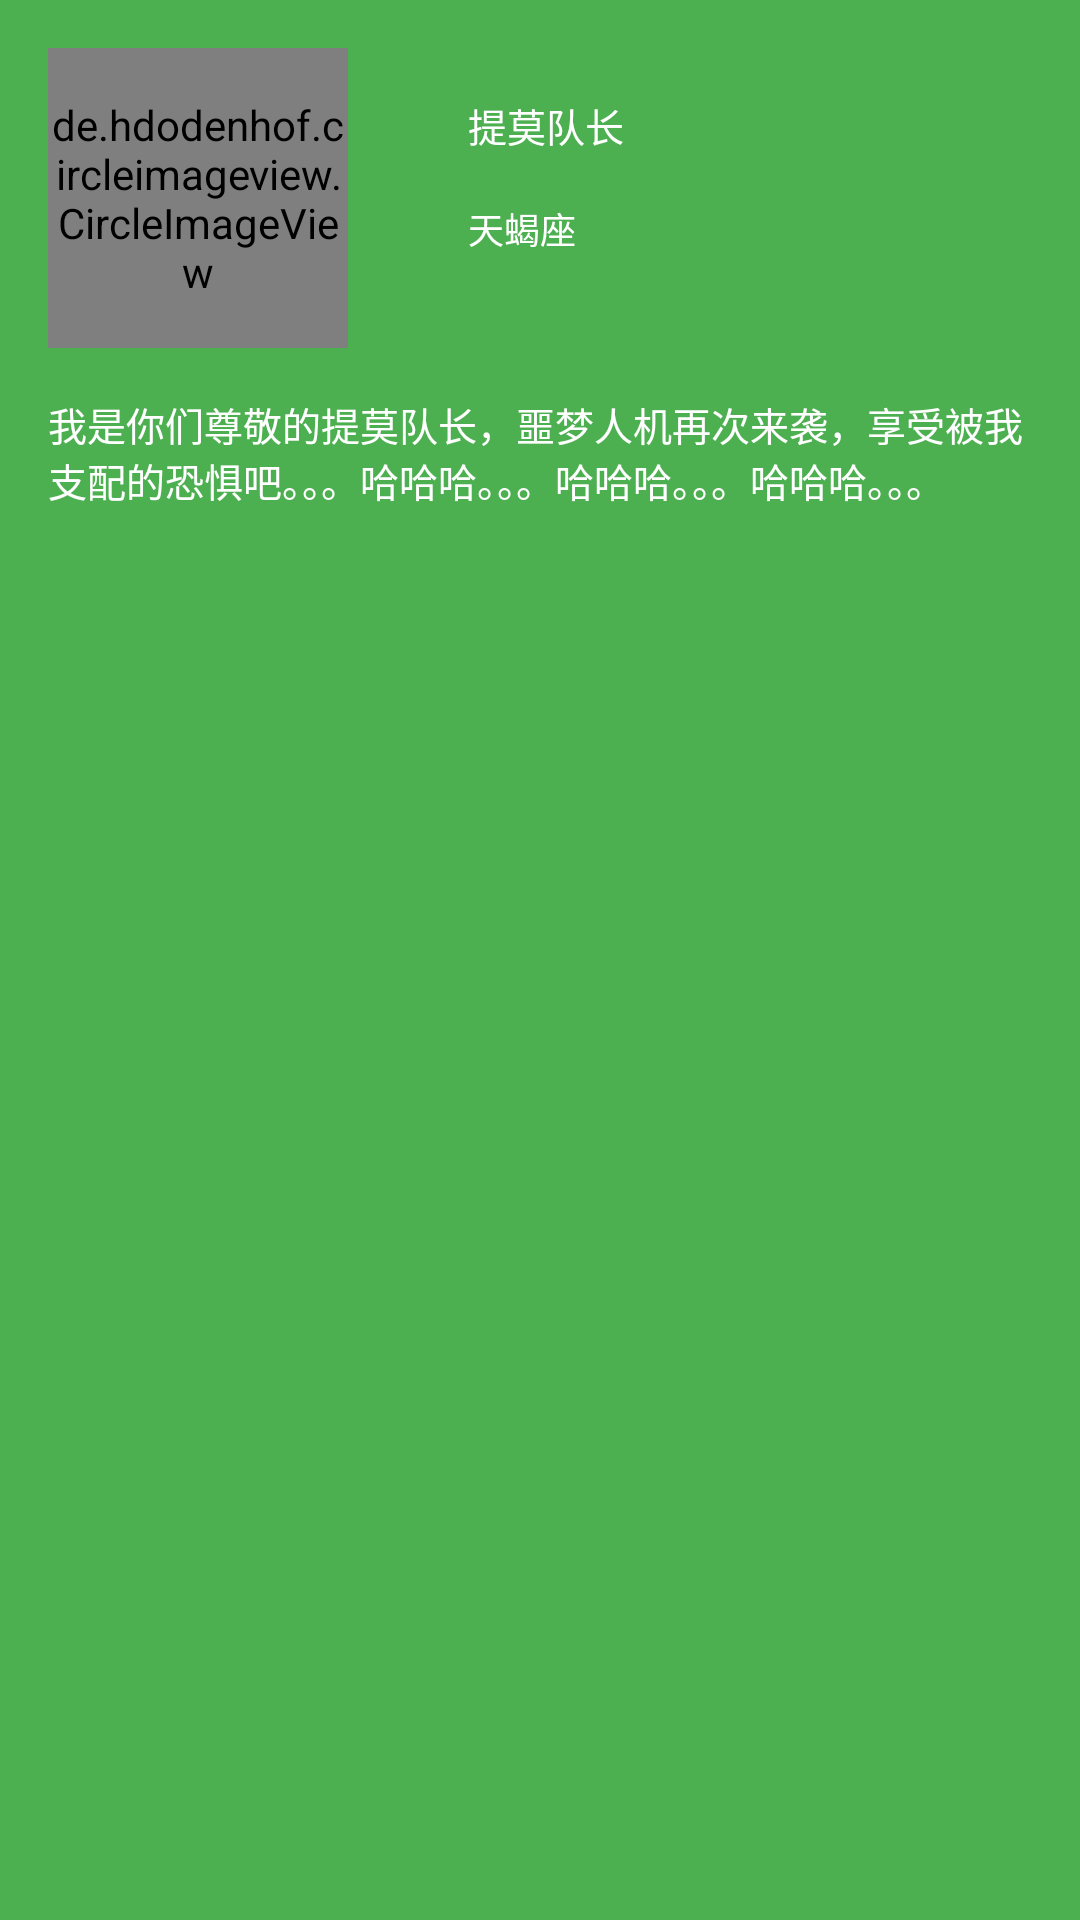

Layout XML and referenced resources for this Android screen:
<!-- AndroidManifest.xml: application theme AppTheme -->
<!-- res/layout/view_nav_header.xml -->
<?xml version="1.0" encoding="utf-8"?>
<RelativeLayout xmlns:android="http://schemas.android.com/apk/res/android"
    xmlns:app="http://schemas.android.com/apk/res-auto"
    android:layout_width="match_parent"
    android:layout_height="200dp"
    android:background="?attr/colorPrimary"
    android:padding="16dp">

    <de.hdodenhof.circleimageview.CircleImageView
        android:id="@+id/iv_user_avatar"
        android:layout_width="100dp"
        android:layout_height="100dp"
        android:scaleType="centerCrop"
        android:src="@mipmap/ic_user_avatar"
        app:civ_border_color="@android:color/white"
        app:civ_border_width="2dp" />

    <TextView
        android:id="@+id/tv_nickname"
        android:layout_width="wrap_content"
        android:layout_height="wrap_content"
        android:layout_alignTop="@id/iv_user_avatar"
        android:layout_marginLeft="40dp"
        android:layout_marginTop="16dp"
        android:layout_toRightOf="@id/iv_user_avatar"
        android:ellipsize="end"
        android:maxLines="1"
        android:text="@string/nickname"
        android:textColor="?android:attr/textColorPrimary"
        android:textSize="13sp" />

    <TextView
        android:id="@+id/tv_constellation"
        android:layout_width="wrap_content"
        android:layout_height="wrap_content"
        android:layout_alignLeft="@id/tv_nickname"
        android:layout_below="@id/tv_nickname"
        android:layout_marginTop="16dp"
        android:ellipsize="end"
        android:maxLines="1"
        android:text="@string/constellation"
        android:textColor="?android:attr/textColorPrimary"
        android:textSize="12sp" />

    <TextView
        android:layout_width="wrap_content"
        android:layout_height="wrap_content"
        android:layout_alignParentBottom="true"
        android:layout_below="@id/iv_user_avatar"
        android:layout_marginTop="16dp"
        android:ellipsize="end"
        android:maxLines="3"
        android:text="@string/introduce"
        android:textColor="?android:attr/textColorPrimary"
        android:textSize="13sp" />
</RelativeLayout>
<!-- resources referenced by this layout -->
<resources>
  <string name="constellation">天蝎座</string>
  <string name="introduce">我是你们尊敬的提莫队长，噩梦人机再次来袭，享受被我支配的恐惧吧。。。哈哈哈。。。哈哈哈。。。哈哈哈。。。</string>
  <string name="nickname">提莫队长</string>
  <style name="AppTheme" parent="Theme.AppCompat.Light.NoActionBar">
  
          <item name="android:textAllCaps">false</item>
  
          
  
          
          <item name="colorPrimaryDark">@color/colorPrimaryDark</item>
  
          
          <item name="colorPrimary">@color/colorPrimary</item>
  
          
          <item name="android:textColorPrimary">@color/textColorPrimary</item>
  
          
          <item name="colorAccent">@color/colorAccent</item>
  
          
          <item name="android:windowBackground">@color/windowBackground</item>
  
          
          <item name="android:navigationBarColor">@color/navigationBarColor</item>
  
      </style>
  <color name="colorPrimaryDark">#388E3C</color>
  <color name="colorPrimary">#4CAF50</color>
  <color name="textColorPrimary">#FFFFFF</color>
  <color name="colorAccent">#FF4081</color>
  <color name="windowBackground">#FFFFFF</color>
  <color name="navigationBarColor">#000000</color>
</resources>
